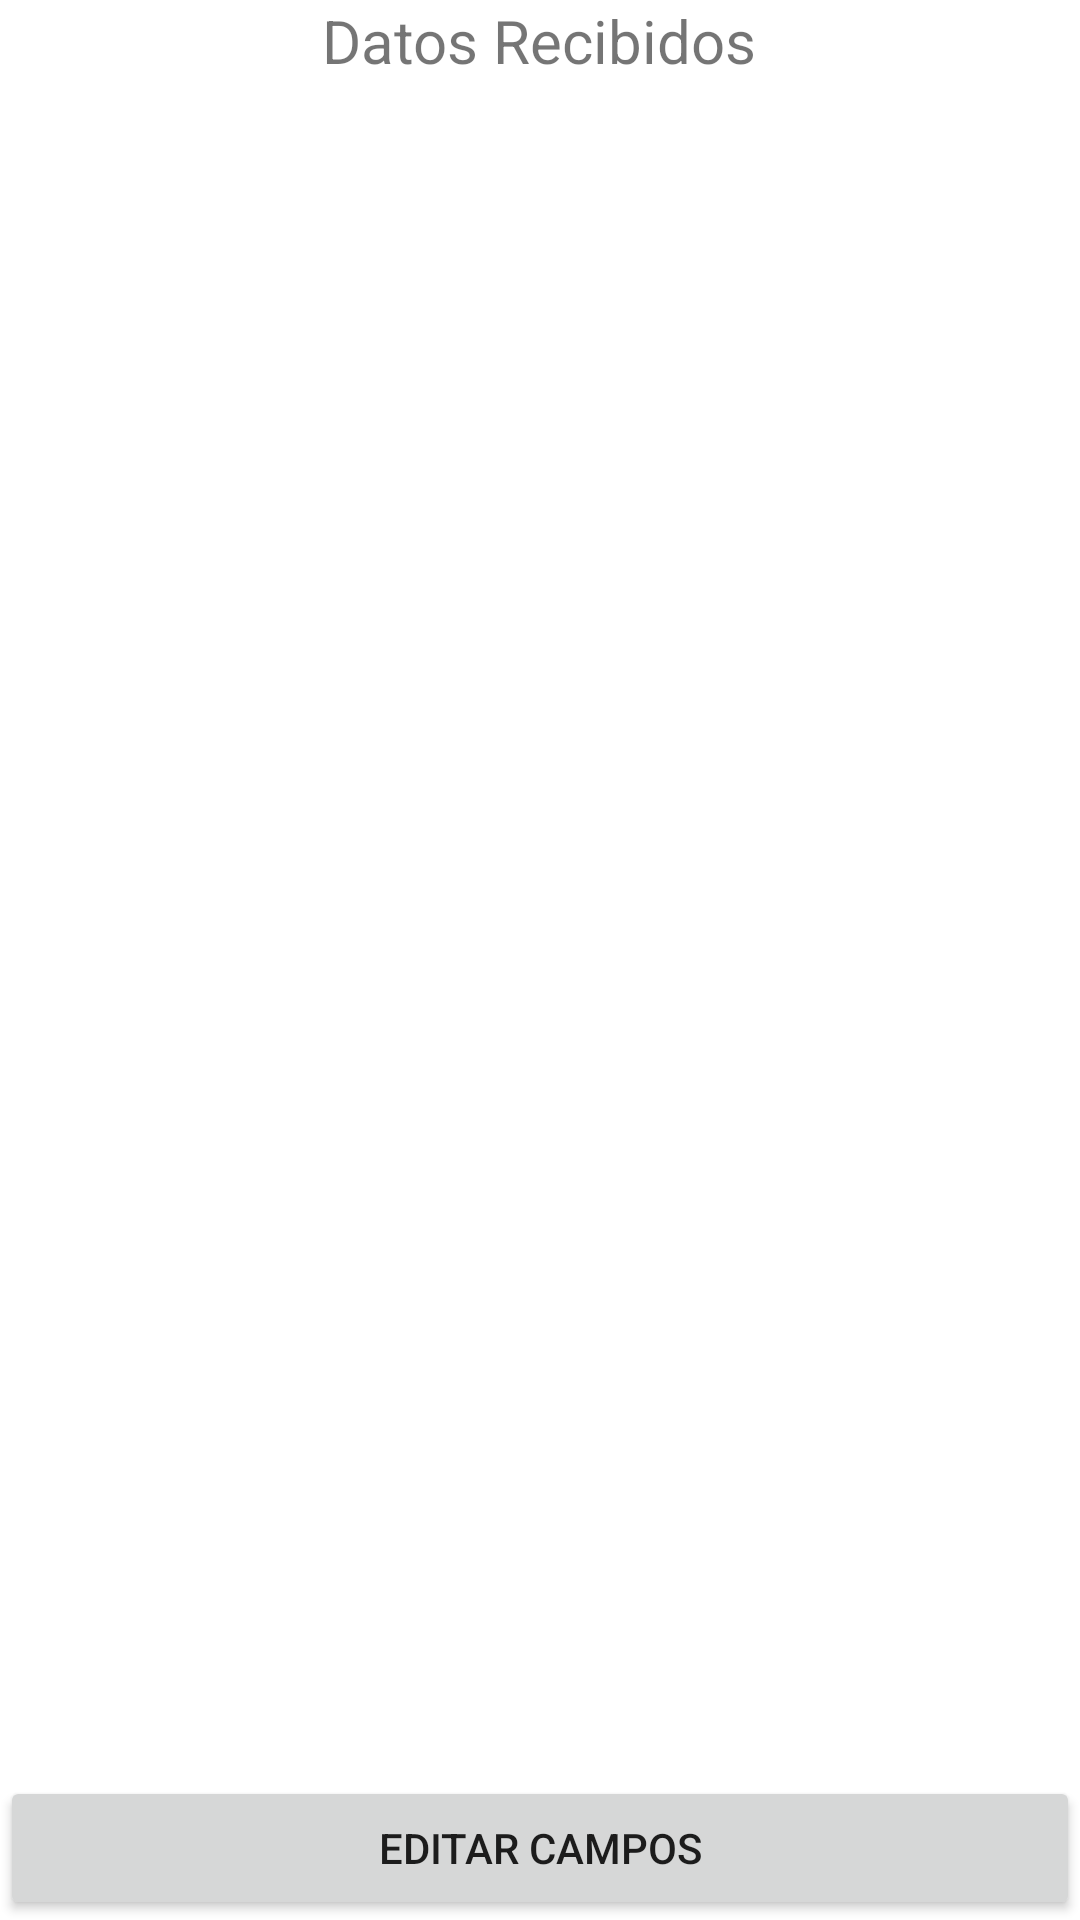

Android layout source for this screen:
<!-- AndroidManifest.xml: application theme Theme.Practica2EduardoNahDiaz -->
<!-- res/layout/activity_main2.xml -->
<?xml version="1.0" encoding="utf-8"?>
<RelativeLayout xmlns:android="http://schemas.android.com/apk/res/android"
    xmlns:app="http://schemas.android.com/apk/res-auto"
    xmlns:tools="http://schemas.android.com/tools"
    android:layout_width="match_parent"
    android:layout_height="match_parent"
    android:layout_margin="30dp"
    tools:context=".MainActivity2">
    <TextView
        android:layout_width="wrap_content"
        android:layout_height="wrap_content"
        android:id="@+id/tv_mensajerecibido"
        android:layout_centerHorizontal="true"
        android:text="@string/datos_recibidos"
        android:textSize="20sp"
        android:layout_marginBottom="30dp"
        />
    <TextView
        android:layout_width="match_parent"
        android:layout_height="40dp"
        android:id="@+id/tvnombre"
        android:layout_below="@id/tv_mensajerecibido"
        />
    <TextView
        android:layout_width="match_parent"
        android:layout_height="40dp"
        android:id="@+id/tvtelefono"
        android:layout_below="@id/tvnombre"
        />
    <TextView
        android:layout_width="match_parent"
        android:layout_height="40dp"
        android:id="@+id/tvcorreo"
        android:layout_below="@id/tvtelefono"
        />
    <TextView
        android:layout_width="match_parent"
        android:layout_height="40dp"
        android:id="@+id/tvtwitter"
        android:layout_below="@id/tvcorreo"
        />
    <Button
        android:layout_width="match_parent"
        android:layout_height="wrap_content"
        android:id="@+id/botoneditar"
        android:layout_alignParentBottom="true"
        android:text="@string/editar_campos"

        />
</RelativeLayout>
<!-- resources referenced by this layout -->
<resources>
  <string name="datos_recibidos">Datos Recibidos</string>
  <string name="editar_campos">Editar Campos</string>
  <style name="Theme.Practica2EduardoNahDiaz" parent="Theme.MaterialComponents.DayNight.DarkActionBar">
          
          <item name="colorPrimary">@color/purple_500</item>
          <item name="colorPrimaryVariant">@color/purple_700</item>
          <item name="colorOnPrimary">@color/white</item>
          
          <item name="colorSecondary">@color/teal_200</item>
          <item name="colorSecondaryVariant">@color/teal_700</item>
          <item name="colorOnSecondary">@color/black</item>
          
          <item name="android:statusBarColor" tools:targetApi="l">?attr/colorPrimaryVariant</item>
          
      </style>
  <!-- not gathered from this repository: default colours our renderer supplied (Android Studio template values) -->
  <color name="purple_500">#FF6200EE</color>
  <color name="purple_700">#FF3700B3</color>
  <color name="teal_200">#FF03DAC5</color>
  <color name="teal_700">#FF018786</color>
  <color name="black">#FF000000</color>
  <color name="white">#FFFFFFFF</color>
</resources>
